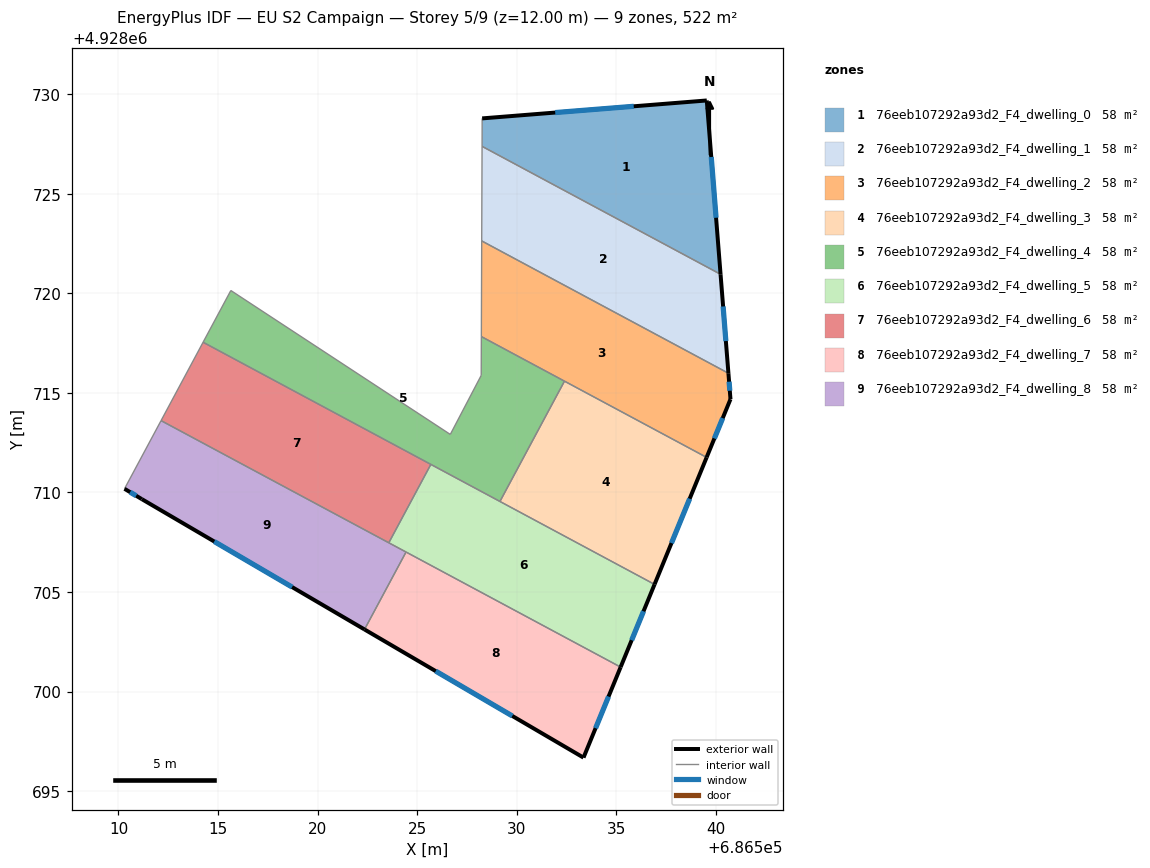
=== STOREY PLAN SPEC (per zone: floor XY polygon, exterior-wall plan segments, windows/doors) ===
zone 1: 76eeb107292a93d2_F4_dwelling_0  (58.0 m²)
  floor: (686539.54, 4928729.68) (686540.23, 4928720.96) (686528.26, 4928727.38) (686528.26, 4928728.79)
  exterior wall: (686539.54, 4928729.68) – (686528.26, 4928728.79)  [11.3 m]
    window: (686535.87, 4928729.39) – (686531.93, 4928729.08)  [4.1 m²]
  exterior wall: (686540.23, 4928720.96) – (686539.54, 4928729.68)  [8.8 m]
    window: (686540.01, 4928723.80) – (686539.77, 4928726.85)  [3.2 m²]
  interior walls: 2
zone 2: 76eeb107292a93d2_F4_dwelling_1  (58.0 m²)
  floor: (686540.23, 4928720.96) (686540.63, 4928715.99) (686528.24, 4928722.63) (686528.26, 4928727.38)
  exterior wall: (686540.63, 4928715.99) – (686540.23, 4928720.96)  [5.0 m]
    window: (686540.50, 4928717.60) – (686540.36, 4928719.34)  [1.8 m²]
  interior walls: 3
zone 3: 76eeb107292a93d2_F4_dwelling_2  (58.0 m²)
  floor: (686540.63, 4928715.99) (686540.73, 4928714.68) (686539.54, 4928711.76) (686528.22, 4928717.83) (686528.24, 4928722.63)
  exterior wall: (686539.54, 4928711.76) – (686540.73, 4928714.68)  [3.2 m]
    window: (686539.92, 4928712.71) – (686540.34, 4928713.73)  [1.2 m²]
  exterior wall: (686540.73, 4928714.68) – (686540.63, 4928715.99)  [1.3 m]
    window: (686540.70, 4928715.11) – (686540.66, 4928715.56)  [0.5 m²]
  interior walls: 4
zone 4: 76eeb107292a93d2_F4_dwelling_3  (58.0 m²)
  floor: (686539.54, 4928711.76) (686536.92, 4928705.38) (686529.16, 4928709.55) (686532.40, 4928715.59)
  exterior wall: (686536.92, 4928705.38) – (686539.54, 4928711.76)  [6.9 m]
    window: (686537.77, 4928707.46) – (686538.68, 4928709.69)  [2.5 m²]
  interior walls: 3
zone 5: 76eeb107292a93d2_F4_dwelling_4  (58.0 m²)
  floor: (686532.40, 4928715.59) (686529.16, 4928709.55) (686514.25, 4928717.54) (686515.64, 4928720.14) (686526.66, 4928712.92) (686528.22, 4928715.88) (686528.22, 4928717.83)
  interior walls: 8
zone 6: 76eeb107292a93d2_F4_dwelling_5  (58.0 m²)
  floor: (686536.92, 4928705.38) (686535.22, 4928701.23) (686523.58, 4928707.47) (686525.69, 4928711.41)
  exterior wall: (686535.22, 4928701.23) – (686536.92, 4928705.38)  [4.5 m]
    window: (686535.77, 4928702.58) – (686536.37, 4928704.03)  [1.6 m²]
  interior walls: 5
zone 7: 76eeb107292a93d2_F4_dwelling_6  (58.0 m²)
  floor: (686525.69, 4928711.41) (686523.58, 4928707.47) (686512.14, 4928713.61) (686514.25, 4928717.54)
  interior walls: 4
zone 8: 76eeb107292a93d2_F4_dwelling_7  (58.0 m²)
  floor: (686535.22, 4928701.23) (686533.35, 4928696.69) (686522.36, 4928703.12) (686524.44, 4928707.01)
  exterior wall: (686522.36, 4928703.12) – (686533.35, 4928696.69)  [12.7 m]
    window: (686525.93, 4928701.03) – (686529.78, 4928698.78)  [4.7 m²]
  exterior wall: (686533.35, 4928696.69) – (686535.22, 4928701.23)  [4.9 m]
    window: (686533.96, 4928698.16) – (686534.61, 4928699.75)  [1.8 m²]
  interior walls: 2
zone 9: 76eeb107292a93d2_F4_dwelling_8  (58.0 m²)
  floor: (686524.44, 4928707.01) (686522.36, 4928703.12) (686511.17, 4928709.67) (686510.30, 4928710.19) (686512.14, 4928713.61)
  exterior wall: (686511.17, 4928709.67) – (686522.36, 4928703.12)  [13.0 m]
    window: (686514.81, 4928707.54) – (686518.72, 4928705.25)  [4.7 m²]
  exterior wall: (686510.30, 4928710.19) – (686511.17, 4928709.67)  [1.0 m]
    window: (686510.59, 4928710.02) – (686510.89, 4928709.84)  [0.4 m²]
  interior walls: 4

=== DERIVED (storey summary) ===
Building: EU S2 Campaign
Storey: 5 of 9  (floor level z = 12.00 m)
Storey gross floor area: 521.6 m²
Zones on this storey: 9
  - 76eeb107292a93d2_F4_dwelling_0: floor 58.0 m²; exterior wall 20.1 m (60.2 m²); 2 window(s) 7.4 m²; WWR 12.2%
  - 76eeb107292a93d2_F4_dwelling_1: floor 58.0 m²; exterior wall 5.0 m (15.0 m²); 1 window(s) 1.8 m²; WWR 12.2%
  - 76eeb107292a93d2_F4_dwelling_2: floor 58.0 m²; exterior wall 4.5 m (13.4 m²); 2 window(s) 1.6 m²; WWR 12.2%
  - 76eeb107292a93d2_F4_dwelling_3: floor 58.0 m²; exterior wall 6.9 m (20.7 m²); 1 window(s) 2.5 m²; WWR 12.2%
  - 76eeb107292a93d2_F4_dwelling_4: floor 58.0 m²
  - 76eeb107292a93d2_F4_dwelling_5: floor 58.0 m²; exterior wall 4.5 m (13.5 m²); 1 window(s) 1.6 m²; WWR 12.2%
  - 76eeb107292a93d2_F4_dwelling_6: floor 58.0 m²
  - 76eeb107292a93d2_F4_dwelling_7: floor 58.0 m²; exterior wall 17.7 m (53.0 m²); 2 window(s) 6.5 m²; WWR 12.2%
  - 76eeb107292a93d2_F4_dwelling_8: floor 58.0 m²; exterior wall 14.0 m (41.9 m²); 2 window(s) 5.1 m²; WWR 12.2%
Zone adjacency (shared interzone walls):
  - 76eeb107292a93d2_F4_dwelling_0 ↔ 76eeb107292a93d2_F4_dwelling_1
  - 76eeb107292a93d2_F4_dwelling_1 ↔ 76eeb107292a93d2_F4_dwelling_2
  - 76eeb107292a93d2_F4_dwelling_2 ↔ 76eeb107292a93d2_F4_dwelling_3
  - 76eeb107292a93d2_F4_dwelling_2 ↔ 76eeb107292a93d2_F4_dwelling_4
  - 76eeb107292a93d2_F4_dwelling_3 ↔ 76eeb107292a93d2_F4_dwelling_4
  - 76eeb107292a93d2_F4_dwelling_3 ↔ 76eeb107292a93d2_F4_dwelling_5
  - 76eeb107292a93d2_F4_dwelling_4 ↔ 76eeb107292a93d2_F4_dwelling_5
  - 76eeb107292a93d2_F4_dwelling_4 ↔ 76eeb107292a93d2_F4_dwelling_6
  - 76eeb107292a93d2_F4_dwelling_5 ↔ 76eeb107292a93d2_F4_dwelling_6
  - 76eeb107292a93d2_F4_dwelling_5 ↔ 76eeb107292a93d2_F4_dwelling_7
  - 76eeb107292a93d2_F4_dwelling_5 ↔ 76eeb107292a93d2_F4_dwelling_8
  - 76eeb107292a93d2_F4_dwelling_6 ↔ 76eeb107292a93d2_F4_dwelling_8
  - 76eeb107292a93d2_F4_dwelling_7 ↔ 76eeb107292a93d2_F4_dwelling_8